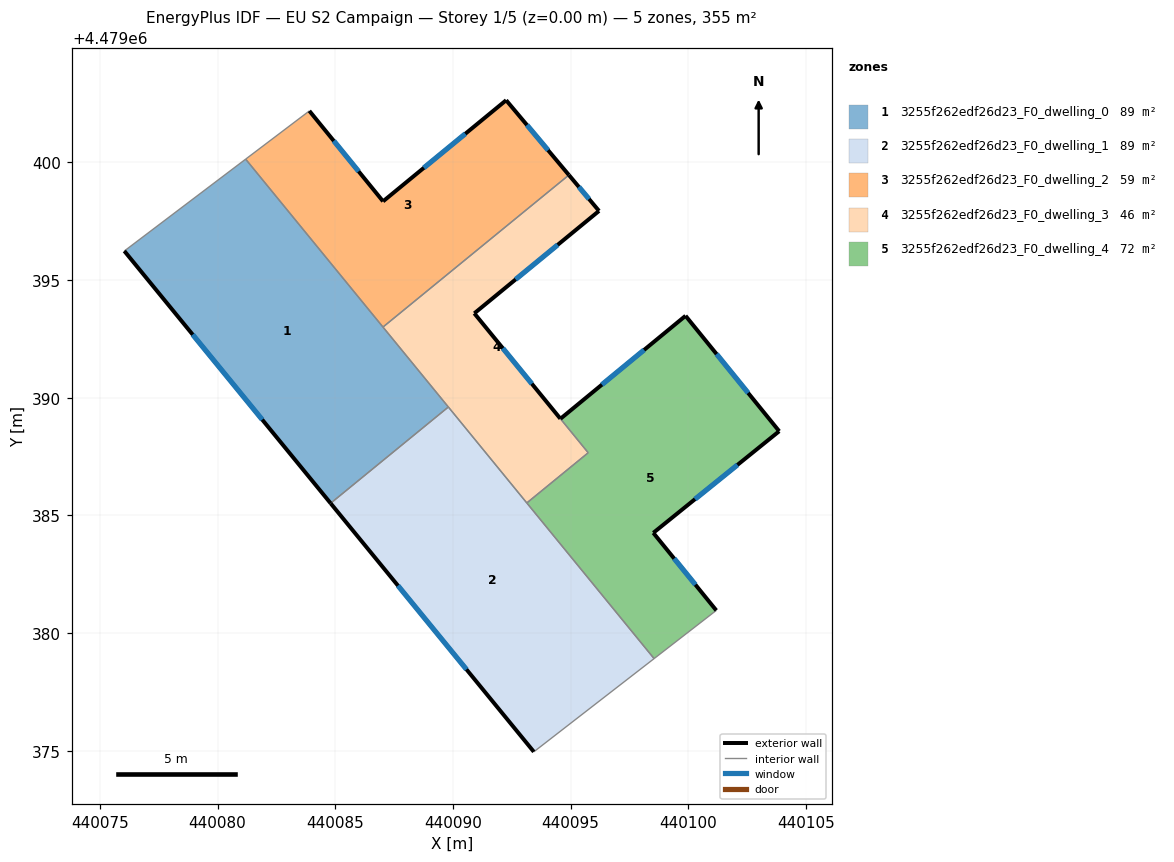
=== STOREY PLAN SPEC (per zone: floor XY polygon, exterior-wall plan segments, windows/doors) ===
zone 1: 3255f262edf26d23_F0_dwelling_0  (88.7 m²)
  floor: (440081.19, 4479400.14) (440089.81, 4479389.61) (440084.80, 4479385.51) (440076.04, 4479396.24)
  exterior wall: (440076.04, 4479396.24) – (440084.80, 4479385.51)  [13.9 m]
    window: (440078.94, 4479392.68) – (440081.90, 4479389.07)  [4.7 m²]
  interior walls: 4
zone 2: 3255f262edf26d23_F0_dwelling_1  (88.7 m²)
  floor: (440089.81, 4479389.61) (440098.55, 4479378.91) (440093.44, 4479374.95) (440084.80, 4479385.51)
  exterior wall: (440084.80, 4479385.51) – (440093.44, 4479374.95)  [13.6 m]
    window: (440087.67, 4479382.01) – (440090.58, 4479378.45)  [4.7 m²]
  interior walls: 4
zone 3: 3255f262edf26d23_F0_dwelling_2  (59.2 m²)
  floor: (440092.27, 4479402.64) (440094.93, 4479399.47) (440087.03, 4479393.00) (440081.19, 4479400.14) (440083.90, 4479402.19) (440087.03, 4479398.35)
  exterior wall: (440087.03, 4479398.35) – (440083.90, 4479402.19)  [5.0 m]
    window: (440085.99, 4479399.62) – (440084.94, 4479400.92)  [1.7 m²]
  exterior wall: (440092.27, 4479402.64) – (440087.03, 4479398.35)  [6.8 m]
    window: (440090.53, 4479401.22) – (440088.77, 4479399.77)  [2.3 m²]
  exterior wall: (440094.93, 4479399.47) – (440092.27, 4479402.64)  [4.1 m]
    window: (440094.05, 4479400.52) – (440093.15, 4479401.59)  [1.4 m²]
  interior walls: 3
zone 4: 3255f262edf26d23_F0_dwelling_3  (46.3 m²)
  floor: (440094.93, 4479399.47) (440096.21, 4479397.94) (440090.91, 4479393.59) (440095.75, 4479387.66) (440093.14, 4479385.53) (440087.03, 4479393.00)
  exterior wall: (440096.21, 4479397.94) – (440094.93, 4479399.47)  [2.0 m]
    window: (440095.79, 4479398.45) – (440095.36, 4479398.96)  [0.7 m²]
  exterior wall: (440090.91, 4479393.59) – (440096.21, 4479397.94)  [6.9 m]
    window: (440092.67, 4479395.03) – (440094.46, 4479396.50)  [2.3 m²]
  exterior wall: (440094.57, 4479389.11) – (440090.91, 4479393.59)  [5.8 m]
    window: (440093.36, 4479390.59) – (440092.12, 4479392.10)  [2.0 m²]
  interior walls: 5
zone 5: 3255f262edf26d23_F0_dwelling_4  (72.1 m²)
  floor: (440099.89, 4479393.48) (440103.87, 4479388.58) (440098.52, 4479384.26) (440101.20, 4479380.96) (440098.55, 4479378.91) (440093.14, 4479385.53) (440095.75, 4479387.66) (440094.57, 4479389.11)
  exterior wall: (440099.89, 4479393.48) – (440094.57, 4479389.11)  [6.9 m]
    window: (440098.13, 4479392.03) – (440096.34, 4479390.56)  [2.3 m²]
  exterior wall: (440103.87, 4479388.58) – (440099.89, 4479393.48)  [6.3 m]
    window: (440102.55, 4479390.20) – (440101.21, 4479391.86)  [2.2 m²]
  exterior wall: (440098.52, 4479384.26) – (440103.87, 4479388.58)  [6.9 m]
    window: (440100.29, 4479385.69) – (440102.10, 4479387.15)  [2.3 m²]
  exterior wall: (440101.20, 4479380.96) – (440098.52, 4479384.26)  [4.2 m]
    window: (440100.31, 4479382.05) – (440099.41, 4479383.16)  [1.4 m²]
  interior walls: 4

=== DERIVED (storey summary) ===
Building: EU S2 Campaign
Storey: 1 of 5  (floor level z = 0.00 m)
Storey gross floor area: 355.0 m²
Zones on this storey: 5
  - 3255f262edf26d23_F0_dwelling_0: floor 88.7 m²; exterior wall 13.9 m (41.6 m²); 1 window(s) 4.7 m²; WWR 11.4%
  - 3255f262edf26d23_F0_dwelling_1: floor 88.7 m²; exterior wall 13.6 m (40.9 m²); 1 window(s) 4.7 m²; WWR 11.4%
  - 3255f262edf26d23_F0_dwelling_2: floor 59.2 m²; exterior wall 15.9 m (47.6 m²); 3 window(s) 5.4 m²; WWR 11.4%
  - 3255f262edf26d23_F0_dwelling_3: floor 46.3 m²; exterior wall 14.6 m (43.9 m²); 3 window(s) 5.0 m²; WWR 11.4%
  - 3255f262edf26d23_F0_dwelling_4: floor 72.1 m²; exterior wall 24.3 m (73.0 m²); 4 window(s) 8.3 m²; WWR 11.4%
Zone adjacency (shared interzone walls):
  - 3255f262edf26d23_F0_dwelling_0 ↔ 3255f262edf26d23_F0_dwelling_1
  - 3255f262edf26d23_F0_dwelling_0 ↔ 3255f262edf26d23_F0_dwelling_2
  - 3255f262edf26d23_F0_dwelling_0 ↔ 3255f262edf26d23_F0_dwelling_3
  - 3255f262edf26d23_F0_dwelling_1 ↔ 3255f262edf26d23_F0_dwelling_3
  - 3255f262edf26d23_F0_dwelling_1 ↔ 3255f262edf26d23_F0_dwelling_4
  - 3255f262edf26d23_F0_dwelling_2 ↔ 3255f262edf26d23_F0_dwelling_3
  - 3255f262edf26d23_F0_dwelling_3 ↔ 3255f262edf26d23_F0_dwelling_4